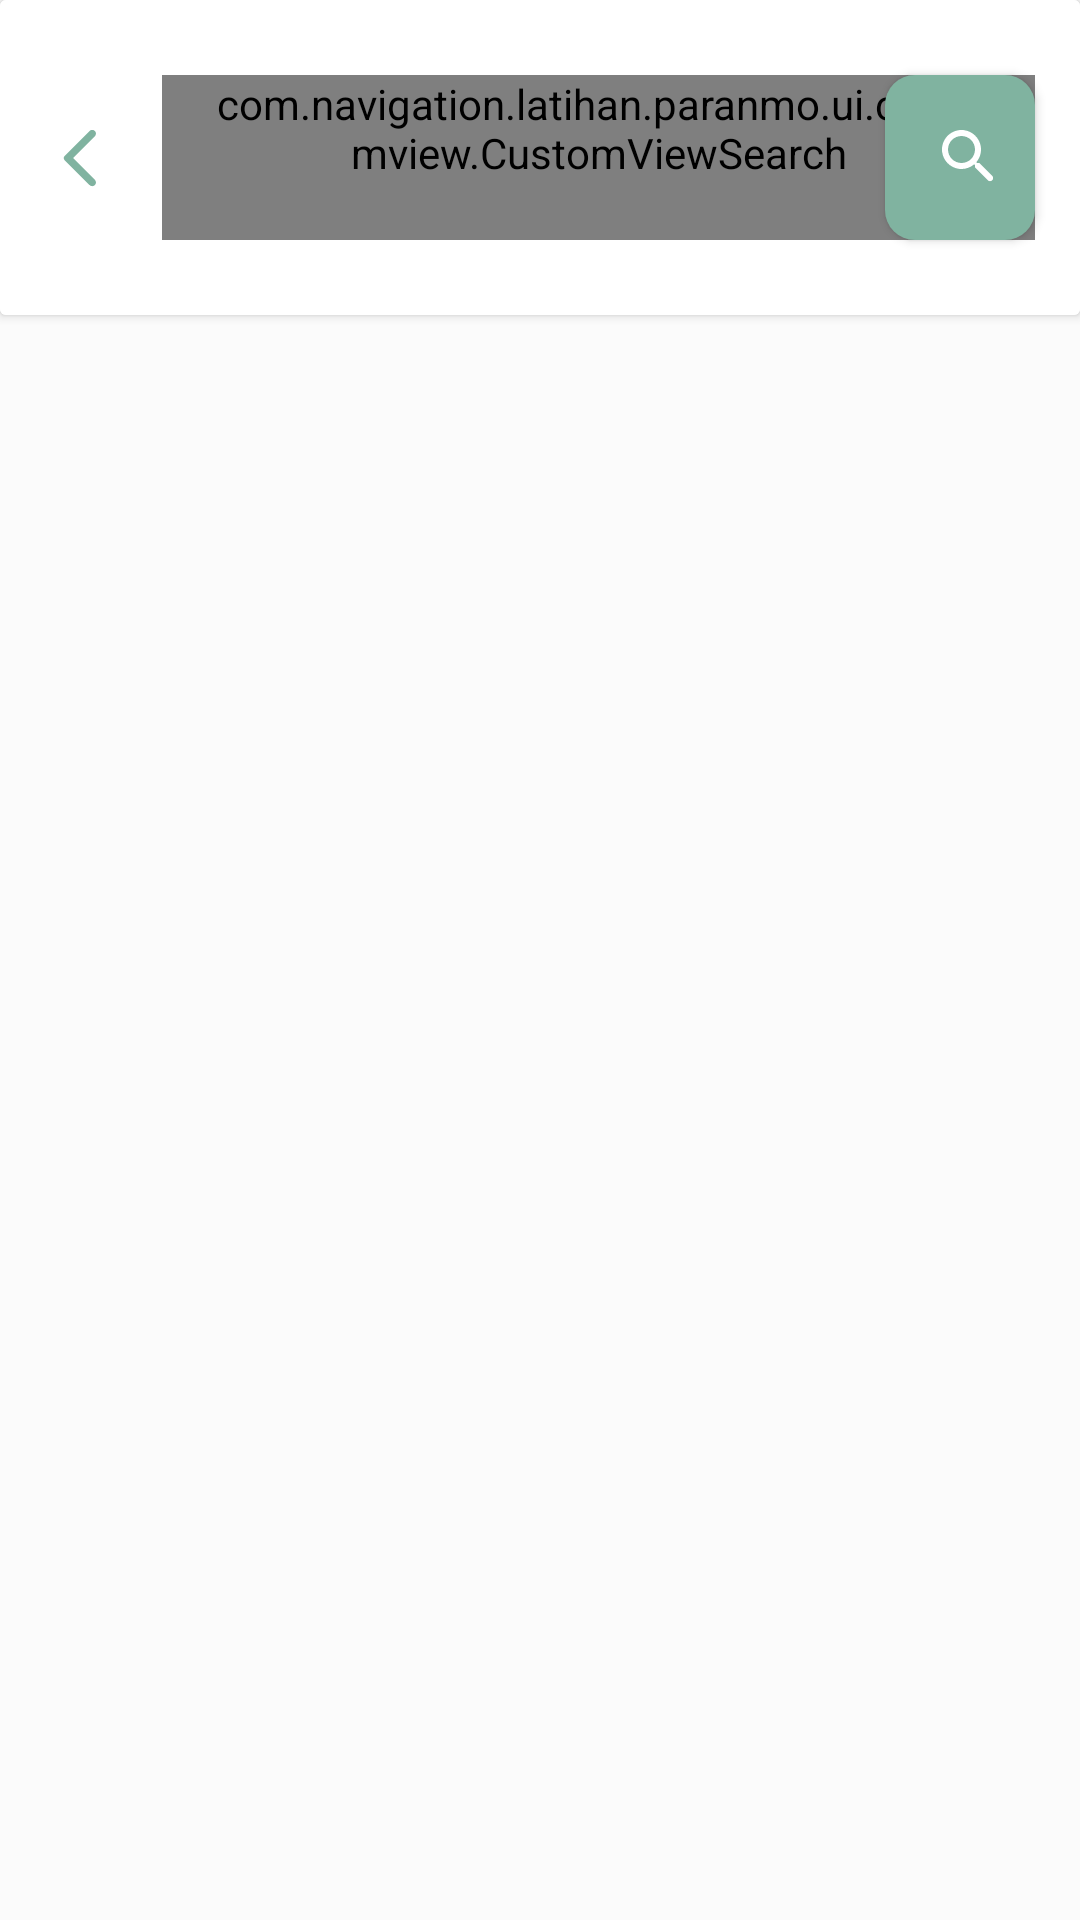

Here is an Android app screen rendered from its layout file. Give the layout XML and the strings, colors and styles it references.
<!-- AndroidManifest.xml: activity theme Theme.Paranmo -->
<!-- res/layout/activity_search.xml -->
<?xml version="1.0" encoding="utf-8"?>
<androidx.constraintlayout.widget.ConstraintLayout
    xmlns:android="http://schemas.android.com/apk/res/android"
    xmlns:tools="http://schemas.android.com/tools"
    xmlns:app="http://schemas.android.com/apk/res-auto"
    android:layout_width="match_parent"
    android:layout_height="match_parent"
    android:background="@color/primary_10"
    tools:context=".ui.home.search.SearchActivity">


  <androidx.cardview.widget.CardView
      android:layout_width="0dp"
      android:layout_height="wrap_content"
      app:layout_constraintEnd_toEndOf="parent"
      app:layout_constraintStart_toStartOf="parent"
      app:layout_constraintTop_toTopOf="parent"
      android:background="@color/white">

    <androidx.constraintlayout.widget.ConstraintLayout
        android:layout_width="match_parent"
        android:layout_height="wrap_content"
        android:background="@color/white">

      <ImageView
          android:id="@+id/back_search"
          android:layout_width="0dp"
          android:layout_height="wrap_content"
          android:layout_marginStart="15dp"
          android:layout_marginTop="25dp"
          android:layout_marginBottom="25dp"
          android:contentDescription="@string/todo"
          android:paddingStart="0dp"
          android:paddingTop="0dp"
          android:paddingBottom="0dp"
          app:layout_constraintBottom_toBottomOf="parent"
          app:layout_constraintStart_toStartOf="parent"
          app:layout_constraintTop_toTopOf="parent"
          app:srcCompat="@drawable/ic_round_arrow_back_ios_24"
          tools:ignore="RtlSymmetry" />

      <com.navigation.latihan.paranmo.ui.customview.CustomViewSearch
          android:id="@+id/identification_bar"
          style="@style/text"
          android:layout_width="0dp"
          android:layout_height="wrap_content"
          android:layout_gravity="start"
          android:layout_marginStart="15dp"
          android:layout_marginTop="25dp"
          android:layout_marginEnd="15dp"
          android:layout_marginBottom="25dp"
          android:hint="@string/search_tanaman_herbal"
          android:minHeight="55dp"
          android:paddingStart="16sp"
          android:paddingEnd="16sp"
          app:layout_constraintBottom_toBottomOf="parent"
          app:layout_constraintEnd_toEndOf="parent"
          app:layout_constraintHorizontal_bias="1.0"
          app:layout_constraintStart_toEndOf="@+id/back_search"
          app:layout_constraintTop_toTopOf="parent"
          app:layout_constraintVertical_bias="0.0"
          tools:ignore="MissingConstraints" />

      <Button
          android:id="@+id/button"
          android:layout_width="50dp"
          android:layout_height="0dp"
          android:background="@drawable/border"
          android:drawableEnd="@drawable/ic_round_search_24_white"
          android:paddingEnd="10dp"
          app:layout_constraintBottom_toBottomOf="@+id/identification_bar"
          app:layout_constraintEnd_toEndOf="@+id/identification_bar"
          app:layout_constraintTop_toTopOf="@+id/identification_bar"
          tools:ignore="RtlSymmetry" />
    </androidx.constraintlayout.widget.ConstraintLayout>

  </androidx.cardview.widget.CardView>
</androidx.constraintlayout.widget.ConstraintLayout>
<!-- resources referenced by this layout -->
<resources>
  <color name="primary_10">#FBFBFB</color>
  <color name="white">#FFFFFF</color>
  <!-- drawable border (drawable-v24) -->
  <?xml version="1.0" encoding="utf-8"?>
  <shape xmlns:android="http://schemas.android.com/apk/res/android"
      android:shape="rectangle">
  
      <corners
          android:radius="10dp" />
      <solid
          android:width="2dp"
          android:color="#80B3A0"/>
  
  </shape>
  <!-- drawable ic_round_arrow_back_ios_24 (drawable) -->
  <vector android:autoMirrored="true" android:height="24dp"
      android:tint="#80B3A0" android:viewportHeight="24"
      android:viewportWidth="24" android:width="24dp" xmlns:android="http://schemas.android.com/apk/res/android">
      <path android:fillColor="@android:color/white" android:pathData="M16.62,2.99c-0.49,-0.49 -1.28,-0.49 -1.77,0L6.54,11.3c-0.39,0.39 -0.39,1.02 0,1.41l8.31,8.31c0.49,0.49 1.28,0.49 1.77,0s0.49,-1.28 0,-1.77L9.38,12l7.25,-7.25c0.48,-0.48 0.48,-1.28 -0.01,-1.76z"/>
  </vector>
  <!-- drawable ic_round_search_24_white (drawable) -->
  <vector android:height="24dp" android:tint="#FFFF"
      android:viewportHeight="24" android:viewportWidth="24"
      android:width="24dp" xmlns:android="http://schemas.android.com/apk/res/android">
      <path android:fillColor="@android:color/white" android:pathData="M15.5,14h-0.79l-0.28,-0.27c1.2,-1.4 1.82,-3.31 1.48,-5.34 -0.47,-2.78 -2.79,-5 -5.59,-5.34 -4.23,-0.52 -7.79,3.04 -7.27,7.27 0.34,2.8 2.56,5.12 5.34,5.59 2.03,0.34 3.94,-0.28 5.34,-1.48l0.27,0.28v0.79l4.25,4.25c0.41,0.41 1.08,0.41 1.49,0 0.41,-0.41 0.41,-1.08 0,-1.49L15.5,14zM9.5,14C7.01,14 5,11.99 5,9.5S7.01,5 9.5,5 14,7.01 14,9.5 11.99,14 9.5,14z"/>
  </vector>
  <string name="search_tanaman_herbal">Mecari tanaman herbal</string>
  <string name="todo">TODO</string>
  <style name="text">
          <item name="android:textSize" tools:ignore="SpUsage">14dp</item>
          <item name="android:textColor">@color/neutral_100</item>
          <item name="android:fontFamily">@font/montserrat_regular</item>
      </style>
  <style name="Theme.Paranmo" parent="Theme.MaterialComponents.Light.NoActionBar">
          
          <item name="colorPrimaryVariant">@color/primary_40</item>
          <item name="colorPrimary">@color/accents_60</item>
          <item name="colorOnPrimary">@color/accents_60</item>
          <item name="android:colorBackground">@color/primary_10</item>
          
          <item name="colorSecondary">@color/accents_60</item>
          <item name="colorOnSecondary">@color/white</item>
          
          <item name="android:statusBarColor" tools:targetApi="l" tools:ignore="ObsoleteSdkInt">?attr/colorPrimaryVariant</item>
          
      </style>
  <color name="neutral_100">#3D3D3D</color>
  <color name="primary_40">#BEB5B5</color>
  <color name="accents_60">#80B3A0</color>
</resources>
